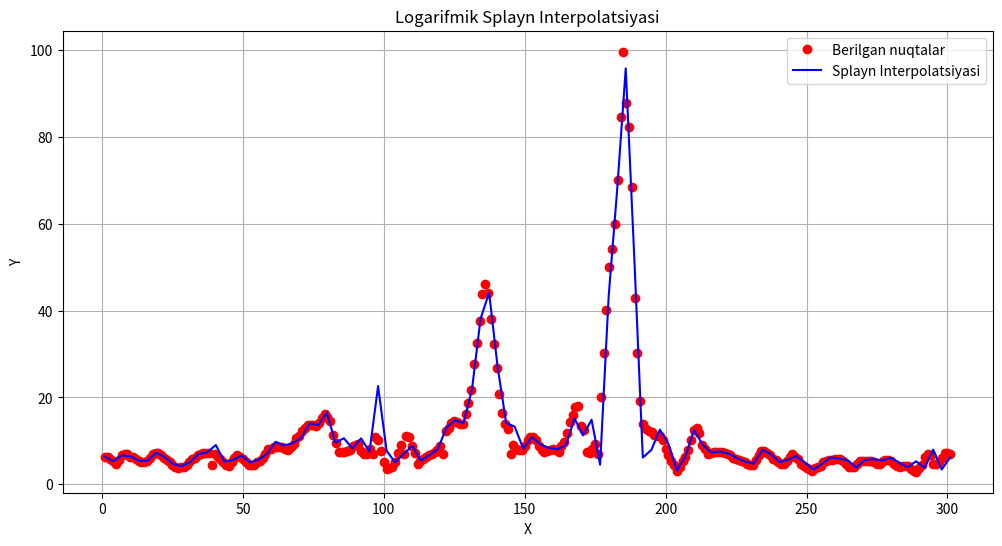

This figure's Python source:
import numpy as np
import matplotlib.pyplot as plt

# Berilgan nuqtalar
y = np.array([
    6.370065, 6.370065, 5.835327, 5.30059, 4.765852, 5.567959, 6.637434,
    6.904803, 6.904803, 6.370065, 6.370065, 5.835327, 5.30059, 5.033221,
    5.033221, 5.30059, 6.102696, 6.904803, 7.172172, 7.172172, 6.637434,
    6.102696, 5.567959, 5.033221, 4.498483, 3.963745, 3.696376, 3.963745,
    3.963745, 4.498483, 5.033221, 5.835327, 6.102696, 6.637434, 6.904803,
    7.172172, 7.172172, 7.172172, 4.39541, 6.904803, 6.370065, 5.835327,
    5.033221, 4.498483, 4.231114, 5.033221, 6.102696, 6.637434, 6.370065,
    5.835327, 5.033221, 4.498483, 4.498483, 4.498483, 5.033221, 5.30059,
    6.102696, 6.904803, 8.241648, 8.241648, 8.509017, 8.509017, 8.509017,
    8.509017, 8.241648, 7.974279, 8.509017, 9.311124, 10.647969, 11.182707,
    12.252182, 13.054289, 13.589027, 13.589027, 13.589027, 13.321658, 14.123765,
    15.193241, 16.262717, 15.46061, 14.658503, 11.450076, 9.578493, 7.439541,
    7.439541, 7.439541, 7.70691, 7.974279, 8.776386, 9.043755, 9.311124,
    7.70691, 6.904803, 6.904803, 8.241648, 6.96427, 10.915338, 10.113231,
    7.70691, 5.033221, 3.429007, 3.696376, 3.963745, 5.033221, 7.172172,
    9.043755, 6.96427, 11.182707, 10.915338, 8.776386, 7.172172, 4.765852,
    5.30059, 5.835327, 6.370065, 6.637434, 6.904803, 7.439541, 7.974279,
    8.776386, 6.96427, 12.252182, 13.054289, 14.123765, 14.658503, 14.391134,
    13.856396, 13.856396, 16.262717, 18.669037, 21.610096, 27.759582, 32.572223,
    37.652233, 43.801719, 46.20804, 44.069088, 38.186971, 32.304854, 26.690106,
    20.807989, 16.530086, 13.856396, 12.78692, 6.96427, 9.043755, 8.241648,
    7.974279, 7.974279, 8.776386, 10.113231, 10.915338, 10.915338, 10.113231,
    8.776386, 7.974279, 7.439541, 7.70691, 7.974279, 8.241648, 7.974279,
    7.439541, 8.776386, 9.845862, 11.717444, 14.391134, 15.995348, 17.86693,
    18.134299, 13.321658, 12.519551, 7.439541, 7.172172, 8.241648, 9.311124,
    6.96427, 20.034, 30.2207, 40.2377, 50.0849, 54.1596, 59.9321,
    70.1188, 84.7199, 99.6604, 87.9457, 82.343, 68.4211, 42.9542,
    30.2207, 19.203775, 13.856396, 12.78692, 12.252182, 11.984813, 11.450076,
    11.182707, 11.182707, 10.113231, 8.241648, 6.637434, 5.30059, 4.498483,
    3.161638, 3.963745, 5.30059, 6.370065, 7.974279, 10.113231, 12.519551,
    13.054289, 11.717444, 9.043755, 8.241648, 6.904803, 7.172172, 7.439541,
    7.439541, 7.439541, 7.439541, 7.172172, 6.904803, 6.637434, 6.102696,
    5.835327, 5.567959, 5.30059, 5.033221, 4.765852, 4.498483, 4.498483,
    5.567959, 6.637434, 7.70691, 7.70691, 7.172172, 6.637434, 5.835327,
    5.567959, 5.033221, 4.765852, 4.765852, 5.30059, 6.370065, 6.904803,
    6.370065, 5.835327, 4.765852, 4.231114, 3.696376, 3.429007, 3.161638,
    3.696376, 3.963745, 4.231114, 5.033221, 5.30059, 5.567959, 5.567959,
    5.835327, 5.835327, 5.835327, 5.30059, 4.765852, 3.963745, 3.963745,
    3.963745, 4.765852, 5.30059, 5.30059, 5.30059, 5.30059, 5.30059,
    5.033221, 4.765852, 4.765852, 5.30059, 5.567959, 5.567959, 5.30059,
    4.765852, 4.231114, 3.963745, 4.231114, 4.231114, 4.231114, 3.429007,
    3.161638, 2.894269, 3.696376, 4.498483, 6.370065, 6.904803, 6.637434,
    4.765852, 4.765852, 5.033221, 6.102696, 7.172172, 7.172172, 6.904803
])

# X koordinatlari (nuqtalar soniga mos)
x = np.arange(1, len(y) + 1)

# Splayn uchun koeffitsiyentlarni hisoblash
n = len(x)
a = y.copy()
b = np.zeros(n - 1)
d = np.zeros(n - 1)
h = np.diff(x)

# Ahamiyatli bo'lmagan muammolarni yechish
for i in range(1, n - 1):
    d[i] = (a[i + 1] - a[i]) / h[i] - (a[i] - a[i - 1]) / h[i - 1]
    b[i] = (h[i - 1] + h[i]) / 3.0

#  Koeffitsiyentlarni olish
c = np.zeros(n)
for i in range(1, n - 1):
    c[i + 1] = (d[i] - d[i - 1]) / b[i]

# Splayn interpolatsiyasini yaratish
def spline(xi):
    for i in range(n - 1):
        if xi >= x[i] and xi <= x[i + 1]:
            dx = xi - x[i]
            return a[i] + (b[i] * dx) + (c[i] * dx**2)  # Splayn formulasidan foydalanish
    return None
    # Splayn interpolatsiyasini yaratish
    # Interpolatsiyalangan qiymatlarni olish
x_new = np.linspace(1, len(y), 100)
y_new = [spline(xi) for xi in x_new]

# Grafikni chizish
plt.figure(figsize=(12, 6))
plt.plot(x, y, 'ro', label='Berilgan nuqtalar')
plt.plot(x_new, y_new, 'b-', label='Splayn Interpolatsiyasi')
plt.title('Logarifmik Splayn Interpolatsiyasi')
plt.xlabel('X')
plt.ylabel('Y')
plt.legend()
plt.grid()
plt.show()
